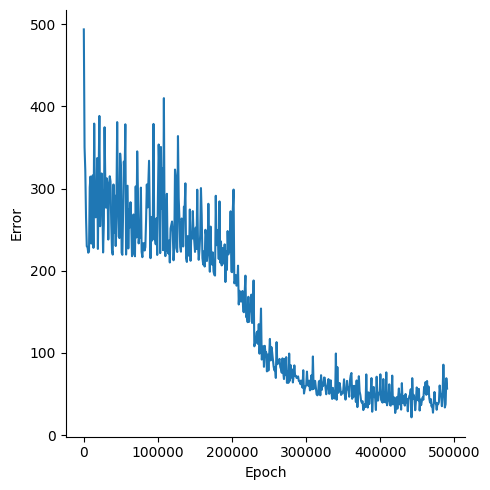

The data file committed next to this chart (first rows):
, Epoch, Error
0, 0, 493.6
1, 1000, 350.1
2, 2000, 321.5
3, 3000, 264.5
4, 4000, 229.7
5, 5000, 228.9
6, 6000, 222
7, 7000, 223.5
8, 8000, 301.6
9, 9000, 314.6
10, 10000, 233.1
11, 11000, 292.4
12, 12000, 316
13, 13000, 227.9
14, 14000, 379
15, 15000, 281.2
16, 16000, 265
17, 17000, 278.6
18, 18000, 337
19, 19000, 226.6
20, 20000, 318.2
21, 21000, 388.3
22, 22000, 254.2
23, 23000, 299
24, 24000, 318.4
25, 25000, 281.2
26, 26000, 222.3
27, 27000, 257.3
28, 28000, 374.6
29, 29000, 307.8
30, 30000, 276.7
31, 31000, 312.4
32, 32000, 304
33, 33000, 238
34, 34000, 301.5
35, 35000, 315
36, 36000, 308.7
37, 37000, 257.7
38, 38000, 224.7
39, 39000, 219.7
40, 40000, 305
41, 41000, 246.1
42, 42000, 291.4
43, 43000, 230.1
44, 44000, 282.8
45, 45000, 380.8
46, 46000, 289.1
47, 47000, 241.8
48, 48000, 239.7
49, 49000, 342.5
50, 50000, 328
51, 51000, 221.9
52, 52000, 219.4
53, 53000, 271.6
54, 54000, 332.8
55, 55000, 312.2
56, 56000, 378.2
57, 57000, 219.7
58, 58000, 259
59, 59000, 303.4
... 431 more rows
